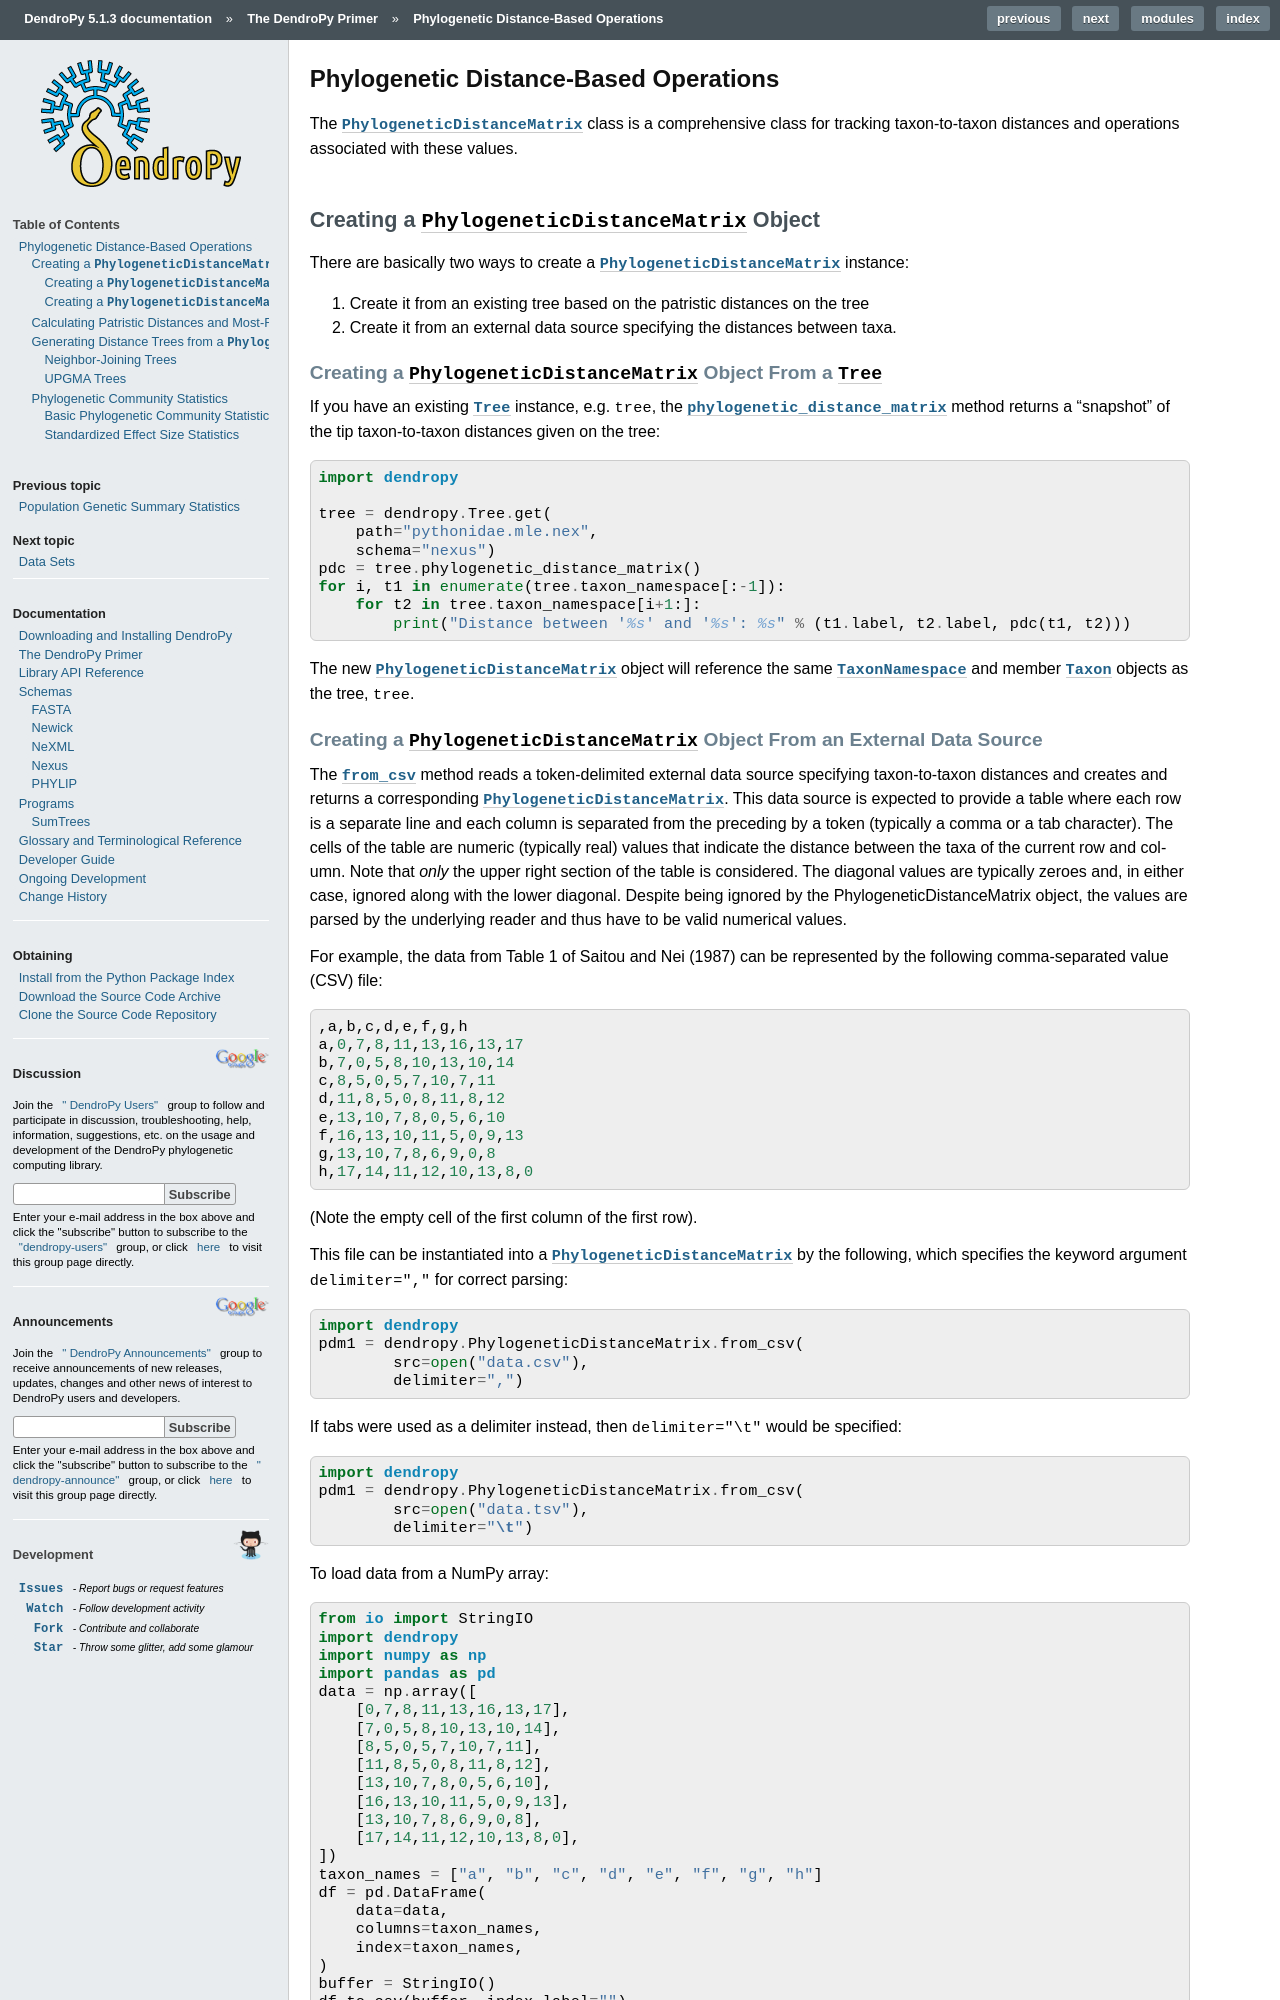

repository: jeetsukumaran/DendroPy · page: primer/phylogenetic_distances.html · generator: sphinx

**************************************
Phylogenetic Distance-Based Operations
**************************************

The |PhylogeneticDistanceMatrix| class is a comprehensive class for tracking taxon-to-taxon distances and operations associated with these values.


Creating a |PhylogeneticDistanceMatrix| Object
===============================================

There are basically two ways to create a |PhylogeneticDistanceMatrix|
instance:

1.  Create it from an existing tree based on the patristic distances on the tree
2.  Create it from an external data source specifying the distances between taxa.

Creating a |PhylogeneticDistanceMatrix| Object From a |Tree|
------------------------------------------------------------

If you have an existing |Tree| instance, e.g. ``tree``, the :meth:`~dendropy.datamodel.treemodel.Tree.phylogenetic_distance_matrix` method returns a "snapshot" of the tip taxon-to-taxon distances given on the tree:

.. literalinclude:: /examples/pdm.py

The new |PhylogeneticDistanceMatrix| object will reference the same |TaxonNamespace| and member |Taxon| objects as the tree, ``tree``.
